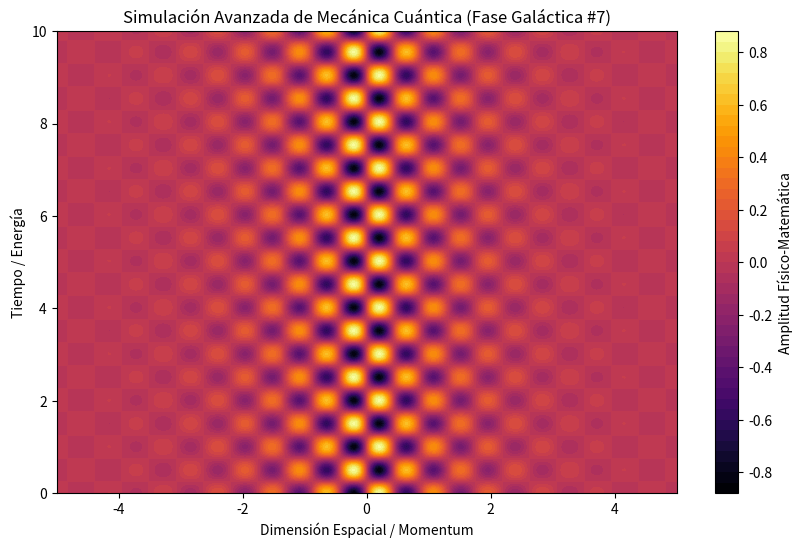

Python code for this plot:
%matplotlib inline
# Simulación Galáctica: Mecánica Cuántica - Variante 7
import numpy as np
import matplotlib.pyplot as plt

# Parámetros Físicos Aleatorios
param_1 = 7.161
param_2 = 6.251
param_3 = 0.771

t = np.linspace(0, 10, 500)
x = np.linspace(-5, 5, 500)
X, T = np.meshgrid(x, t)

# Ecuación Base (Avanzada)
Z = np.sin(X * param_1) * np.cos(T * param_2) * np.exp(-np.abs(X) * param_3)

plt.figure(figsize=(10, 6))
plt.contourf(X, T, Z, 50, cmap='inferno')
plt.colorbar(label='Amplitud Físico-Matemática')
plt.title(r'Simulación Avanzada de Mecánica Cuántica (Fase Galáctica #7)')
plt.xlabel('Dimensión Espacial / Momentum')
plt.ylabel('Tiempo / Energía')
plt.show()
